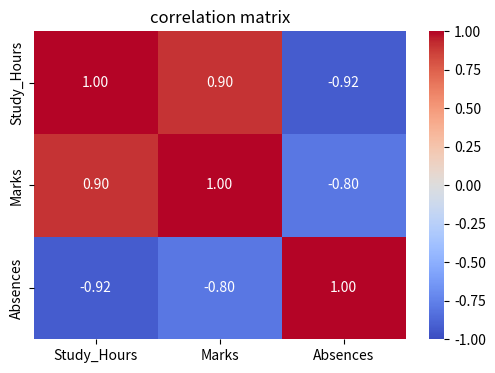

The matplotlib source for this figure:
import numpy as np
import pandas as pd
import seaborn as sns
import matplotlib.pyplot as plt
from scipy import stats

np.random.seed(42)
study= np.random.uniform(2,10,60)
marks = study * 8 + np.random.normal(0,10,60)
marks = np.clip(marks, 30,100)
absent=10-study + np.random.normal(0,1,60)

df = pd.DataFrame({'Study_Hours':study,'Marks':marks,'Absences':absent})

corr_matrix=df.corr()
print(corr_matrix.round(3))

plt.figure(figsize=(6,4))
sns.heatmap(corr_matrix,annot=True,cmap='coolwarm',vmin=-1,vmax=1,fmt='.2f')
plt.title("correlation matrix")
plt.show()

r,p_value= stats.pearsonr(study,marks)

print(f"Study-marks correlation: r={r:.3f},p={p_value:.4f}")
print("Interpretation :","strong positive"if r>0.7 else "Moderate"if r>0.4 else "Weak")
